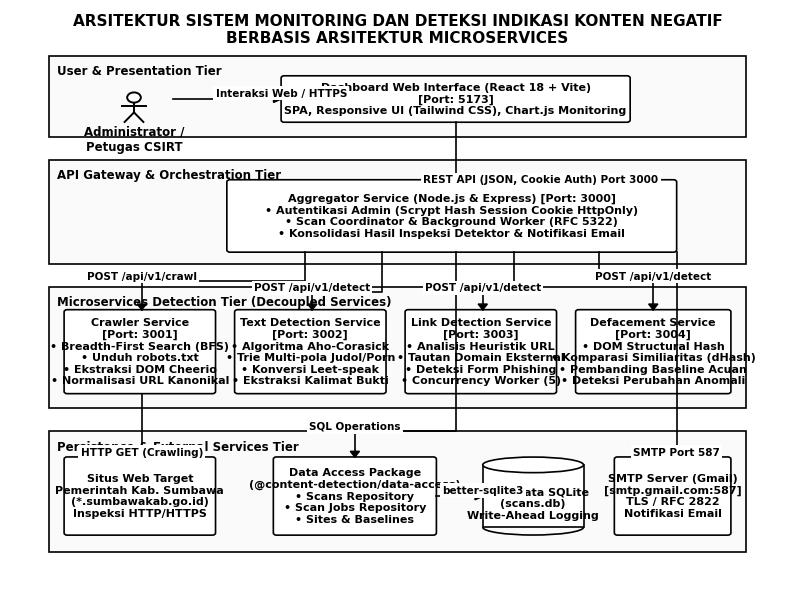

Generate this figure with matplotlib: (Note: this script raises an exception after producing the figure.)
# -*- coding: utf-8 -*-
"""
render_canonical_drawio_diagrams.py
Merender 6 diagram kanonikal utama draw.io menjadi PNG resolusi tinggi (300 DPI) dan SVG.
Gaya: Academic Draw.io Pure Black & White (latar putih, garis hitam, teks hitam, font Arial).
Konektor siku-siku (ortogonal), rute rapi terpisah, tidak bertumpuk.
"""

import os
import matplotlib
matplotlib.use('Agg')
import matplotlib.pyplot as plt
import matplotlib.patches as patches
from matplotlib.patches import FancyBboxPatch, Rectangle, Circle, Polygon
from PIL import Image

OUTPUT_DIR = r"D:\content detection\docs\bab-iv\diagrams"
DPI = 300

def setup_canvas(width_in=10, height_in=7):
    fig, ax = plt.subplots(figsize=(width_in, height_in), dpi=DPI)
    fig.patch.set_facecolor('#FFFFFF')
    ax.set_facecolor('#FFFFFF')
    ax.set_xlim(0, 1000)
    ax.set_ylim(0, 1000)
    ax.axis('off')
    return fig, ax

def save_fig(fig, base_name):
    png_path = os.path.join(OUTPUT_DIR, f"{base_name}.png")
    svg_path = os.path.join(OUTPUT_DIR, f"{base_name}.svg")
    fig.savefig(png_path, dpi=DPI, bbox_inches='tight', facecolor='#FFFFFF', edgecolor='none')
    fig.savefig(svg_path, format='svg', bbox_inches='tight', facecolor='#FFFFFF', edgecolor='none')
    plt.close(fig)
    print(f"Rendered: {base_name}.png & {base_name}.svg")

def draw_stick_figure(ax, cx, cy, height=70, label=""):
    # Head
    r = height * 0.16
    head = Circle((cx, cy + height * 0.32), r, facecolor='#FFFFFF', edgecolor='#000000', linewidth=1.4, zorder=5)
    ax.add_patch(head)
    # Body
    ax.plot([cx, cx], [cy + height * 0.16, cy - height * 0.15], color='#000000', linewidth=1.4, zorder=5)
    # Arms
    ax.plot([cx - height * 0.28, cx + height * 0.28], [cy + height * 0.05, cy + height * 0.05], color='#000000', linewidth=1.4, zorder=5)
    # Left Leg
    ax.plot([cx, cx - height * 0.22], [cy - height * 0.15, cy - height * 0.45], color='#000000', linewidth=1.4, zorder=5)
    # Right Leg
    ax.plot([cx, cx + height * 0.22], [cy - height * 0.15, cy - height * 0.45], color='#000000', linewidth=1.4, zorder=5)
    if label:
        ax.text(cx, cy - height * 0.55, label, ha='center', va='top', fontsize=8.5, fontweight='bold', fontfamily='Arial', color='#000000', zorder=6)

def draw_cylinder(ax, x, y, w, h, label=""):
    # Silinder Database Draw.io
    hr = h * 0.2
    # Body
    rect = Rectangle((x, y + hr/2), w, h - hr, facecolor='#FFFFFF', edgecolor='#000000', linewidth=1.2, zorder=3)
    ax.add_patch(rect)
    # Top ellipse
    top_el = patches.Ellipse((x + w/2, y + h - hr/2), w, hr, facecolor='#FFFFFF', edgecolor='#000000', linewidth=1.2, zorder=4)
    ax.add_patch(top_el)
    # Bottom ellipse arc
    bot_el = patches.Arc((x + w/2, y + hr/2), w, hr, theta1=180, theta2=360, edgecolor='#000000', linewidth=1.2, zorder=4)
    ax.add_patch(bot_el)
    if label:
        ax.text(x + w/2, y + h*0.4, label, ha='center', va='center', fontsize=8, fontweight='bold', fontfamily='Arial', color='#000000', zorder=5)

def draw_box(ax, x, y, w, h, text="", header="", rounded=True, fill='#FFFFFF', lw=1.2, zorder=3):
    if rounded:
        p = FancyBboxPatch((x, y), w, h, boxstyle="round,pad=0.2,rounding_size=4", facecolor=fill, edgecolor='#000000', linewidth=lw, zorder=zorder)
    else:
        p = Rectangle((x, y), w, h, facecolor=fill, edgecolor='#000000', linewidth=lw, zorder=zorder)
    ax.add_patch(p)
    if header:
        ax.text(x + 10, y + h - 16, header, ha='left', va='top', fontsize=8.5, fontweight='bold', fontfamily='Arial', color='#000000', zorder=zorder+1)
    if text:
        ty = y + h/2 if not header else y + (h - 20)/2
        ax.text(x + w/2, ty, text, ha='center', va='center', fontsize=8, fontweight='bold', fontfamily='Arial', color='#000000', zorder=zorder+1)

def draw_ortho_arrow(ax, points, label="", dashed=False, lw=1.2, label_offset=(0, 10), open_arrow=False):
    # points: [(x1, y1), (x2, y2), ...]
    xs = [p[0] for p in points]
    ys = [p[1] for p in points]
    ls = '--' if dashed else '-'
    ax.plot(xs, ys, color='#000000', linestyle=ls, linewidth=lw, zorder=4)
    # Draw arrow at the last segment
    p_last2 = points[-2]
    p_last1 = points[-1]
    dx = p_last1[0] - p_last2[0]
    dy = p_last1[1] - p_last2[1]
    head_l = 10
    head_w = 6
    if dx > 0: # pointing right
        if open_arrow:
            ax.plot([p_last1[0] - head_l, p_last1[0]], [p_last1[1] + head_w, p_last1[1]], color='#000000', lw=lw, zorder=5)
            ax.plot([p_last1[0] - head_l, p_last1[0]], [p_last1[1] - head_w, p_last1[1]], color='#000000', lw=lw, zorder=5)
        else:
            poly = Polygon([[p_last1[0], p_last1[1]], [p_last1[0] - head_l, p_last1[1] + head_w], [p_last1[0] - head_l, p_last1[1] - head_w]], closed=True, facecolor='#000000', edgecolor='#000000', zorder=5)
            ax.add_patch(poly)
    elif dx < 0: # pointing left
        if open_arrow:
            ax.plot([p_last1[0] + head_l, p_last1[0]], [p_last1[1] + head_w, p_last1[1]], color='#000000', lw=lw, zorder=5)
            ax.plot([p_last1[0] + head_l, p_last1[0]], [p_last1[1] - head_w, p_last1[1]], color='#000000', lw=lw, zorder=5)
        else:
            poly = Polygon([[p_last1[0], p_last1[1]], [p_last1[0] + head_l, p_last1[1] + head_w], [p_last1[0] + head_l, p_last1[1] - head_w]], closed=True, facecolor='#000000', edgecolor='#000000', zorder=5)
            ax.add_patch(poly)
    elif dy < 0: # pointing down
        if open_arrow:
            ax.plot([p_last1[0] - head_w, p_last1[0]], [p_last1[1] + head_l, p_last1[1]], color='#000000', lw=lw, zorder=5)
            ax.plot([p_last1[0] + head_w, p_last1[0]], [p_last1[1] + head_l, p_last1[1]], color='#000000', lw=lw, zorder=5)
        else:
            poly = Polygon([[p_last1[0], p_last1[1]], [p_last1[0] - head_w, p_last1[1] + head_l], [p_last1[0] + head_w, p_last1[1] + head_l]], closed=True, facecolor='#000000', edgecolor='#000000', zorder=5)
            ax.add_patch(poly)
    elif dy > 0: # pointing up
        if open_arrow:
            ax.plot([p_last1[0] - head_w, p_last1[0]], [p_last1[1] - head_l, p_last1[1]], color='#000000', lw=lw, zorder=5)
            ax.plot([p_last1[0] + head_w, p_last1[0]], [p_last1[1] - head_l, p_last1[1]], color='#000000', lw=lw, zorder=5)
        else:
            poly = Polygon([[p_last1[0], p_last1[1]], [p_last1[0] - head_w, p_last1[1] - head_l], [p_last1[0] + head_w, p_last1[1] - head_l]], closed=True, facecolor='#000000', edgecolor='#000000', zorder=5)
            ax.add_patch(poly)

    if label:
        mid_idx = len(points) // 2
        mid_p = points[mid_idx]
        ax.text(mid_p[0] + label_offset[0], mid_p[1] + label_offset[1], label, ha='center', va='center', fontsize=7.5, fontweight='bold', fontfamily='Arial', color='#000000', bbox=dict(boxstyle='square,pad=0.2', facecolor='#FFFFFF', edgecolor='none'), zorder=6)


# ==============================================================================
# 1. ARSITEKTUR MICROSERVICES
# ==============================================================================
def render_arsitektur_microservices():
    fig, ax = setup_canvas(10, 7.5)
    # Title
    ax.text(500, 965, "ARSITEKTUR SISTEM MONITORING DAN DETEKSI INDIKASI KONTEN NEGATIF\nBERBASIS ARSITEKTUR MICROSERVICES", ha='center', va='center', fontsize=11, fontweight='bold', fontfamily='Arial')

    # Tier 1: User & Presentation Tier
    draw_box(ax, 50, 780, 900, 140, header="User & Presentation Tier", rounded=False, fill='#FAFAFA', zorder=1)
    draw_stick_figure(ax, 160, 830, height=55, label="Administrator /\nPetugas CSIRT")
    draw_box(ax, 350, 805, 450, 80, text="Dashboard Web Interface (React 18 + Vite)\n[Port: 5173]\nSPA, Responsive UI (Tailwind CSS), Chart.js Monitoring", rounded=True)
    draw_ortho_arrow(ax, [(210, 845), (350, 845)], label="Interaksi Web / HTTPS", label_offset=(0, 10))

    # Tier 2: API Gateway & Orchestrator Tier
    draw_box(ax, 50, 560, 900, 180, header="API Gateway & Orchestration Tier", rounded=False, fill='#FAFAFA', zorder=1)
    draw_box(ax, 280, 580, 580, 125, text="Aggregator Service (Node.js & Express) [Port: 3000]\n• Autentikasi Admin (Scrypt Hash Session Cookie HttpOnly)\n• Scan Coordinator & Background Worker (RFC 5322)\n• Konsolidasi Hasil Inspeksi Detektor & Notifikasi Email", rounded=True)
    draw_ortho_arrow(ax, [(575, 805), (575, 705)], label="REST API (JSON, Cookie Auth) Port 3000", label_offset=(110, 0))

    # Tier 3: Microservices Detection Tier
    draw_box(ax, 50, 310, 900, 210, header="Microservices Detection Tier (Decoupled Services)", rounded=False, fill='#FAFAFA', zorder=1)
    draw_box(ax, 70, 335, 195, 145, text="Crawler Service\n[Port: 3001]\n• Breadth-First Search (BFS)\n• Unduh robots.txt\n• Ekstraksi DOM Cheerio\n• Normalisasi URL Kanonikal", rounded=True)
    draw_box(ax, 290, 335, 195, 145, text="Text Detection Service\n[Port: 3002]\n• Algoritma Aho-Corasick\n• Trie Multi-pola Judol/Porn\n• Konversi Leet-speak\n• Ekstraksi Kalimat Bukti", rounded=True)
    draw_box(ax, 510, 335, 195, 145, text="Link Detection Service\n[Port: 3003]\n• Analisis Heuristik URL\n• Tautan Domain Eksternal\n• Deteksi Form Phishing\n• Concurrency Worker (5)", rounded=True)
    draw_box(ax, 730, 335, 200, 145, text="Defacement Service\n[Port: 3004]\n• DOM Structural Hash\n• Komparasi Similiaritas (dHash)\n• Pembanding Baseline Acuan\n• Deteksi Perubahan Anomali", rounded=True)

    # Arrows from Aggregator to Services
    draw_ortho_arrow(ax, [(380, 580), (380, 530), (170, 530), (170, 480)], label="POST /api/v1/crawl", label_offset=(0, 8))
    draw_ortho_arrow(ax, [(480, 580), (480, 510), (390, 510), (390, 480)], label="POST /api/v1/detect", label_offset=(0, 8))
    draw_ortho_arrow(ax, [(650, 580), (650, 510), (610, 510), (610, 480)], label="POST /api/v1/detect", label_offset=(0, 8))
    draw_ortho_arrow(ax, [(760, 580), (760, 530), (830, 530), (830, 480)], label="POST /api/v1/detect", label_offset=(0, 8))

    # Tier 4: Persistence & External Tier
    draw_box(ax, 50, 60, 900, 210, header="Persistence & External Services Tier", rounded=False, fill='#FAFAFA', zorder=1)
    draw_box(ax, 70, 90, 195, 135, text="Situs Web Target\nPemerintah Kab. Sumbawa\n(*.sumbawakab.go.id)\nInspeksi HTTP/HTTPS", rounded=True)
    draw_box(ax, 340, 90, 210, 135, text="Data Access Package\n(@content-detection/data-access)\n• Scans Repository\n• Scan Jobs Repository\n• Sites & Baselines", rounded=True)
    draw_cylinder(ax, 610, 90, 130, 135, label="Basis Data SQLite\n(scans.db)\nWrite-Ahead Logging")
    draw_box(ax, 780, 90, 150, 135, text="SMTP Server (Gmail)\n[smtp.gmail.com:587]\nTLS / RFC 2822\nNotifikasi Email", rounded=True)

    # Arrows to external & persistence
    draw_ortho_arrow(ax, [(170, 335), (170, 225)], label="HTTP GET (Crawling)", label_offset=(0, 8))
    draw_ortho_arrow(ax, [(575, 580), (575, 270), (445, 270), (445, 225)], label="SQL Operations", label_offset=(0, 8))
    draw_ortho_arrow(ax, [(550, 157), (610, 157)], label="better-sqlite3", label_offset=(0, 10))
    draw_ortho_arrow(ax, [(860, 580), (860, 225)], label="SMTP Port 587", label_offset=(0, 8))

    save_fig(fig, "arsitektur-microservices")


# ==============================================================================
# 2. USE CASE DIAGRAM
# ==============================================================================
def render_use_case_diagram():
    fig, ax = setup_canvas(10.5, 9.5)
    # Title
    ax.text(500, 970, "USE CASE DIAGRAM SISTEM MONITORING DAN DETEKSI INDIKASI KONTEN NEGATIF\nPADA WEBSITE PEMERINTAH KABUPATEN SUMBAWA", ha='center', va='center', fontsize=10.5, fontweight='bold', fontfamily='Arial')

    # System Boundary Box
    draw_box(ax, 230, 40, 540, 900, header="Sistem Monitoring & Deteksi Konten Negatif Pemkab Sumbawa", rounded=False, fill='#FFFFFF', zorder=1)

    # Actors
    draw_stick_figure(ax, 110, 500, height=75, label="Petugas CSIRT /\nAdministrator")
    draw_stick_figure(ax, 890, 710, height=75, label="Website Target\nPemerintah")
    draw_stick_figure(ax, 890, 240, height=75, label="SMTP Server\n(Gmail Notifier)")

    # Use Cases Ovals inside boundary
    def draw_uc_oval(x, y, w, h, text):
        el = patches.Ellipse((x + w/2, y + h/2), w, h, facecolor='#FFFFFF', edgecolor='#000000', linewidth=1.2, zorder=3)
        ax.add_patch(el)
        ax.text(x + w/2, y + h/2, text, ha='center', va='center', fontsize=7.5, fontweight='bold', fontfamily='Arial', color='#000000', zorder=4)

    # Left column UCs (Actor Admin directly accesses)
    draw_uc_oval(260, 820, 190, 50, "Login Administrator\n(Autentikasi Scrypt)")
    draw_uc_oval(260, 740, 190, 50, "Pengelolaan Target Website\n(Registrasi Domain)")
    draw_uc_oval(260, 660, 190, 50, "Pengelolaan Baseline\n(Struktur DOM Acuan)")
    draw_uc_oval(260, 560, 200, 55, "Melakukan Pemindaian Website\n(Mandiri & Asinkron)")
    draw_uc_oval(260, 450, 190, 50, "Melihat Hasil Pemindaian &\nDetail Temuan Indikasi")
    draw_uc_oval(260, 360, 190, 50, "Melihat Riwayat Pemindaian\n(Audit Trail)")
    draw_uc_oval(260, 260, 190, 50, "Ekspor Laporan Pemeriksaan\n(Format PDF & CSV)")

    # Right column UCs (Triggered / Included)
    draw_uc_oval(540, 670, 190, 52, "Perayapan Web (Crawling)\n(BFS & Unduh robots.txt)")
    draw_uc_oval(540, 570, 190, 50, "Deteksi Konten Teks\n(Algoritma Aho-Corasick)")
    draw_uc_oval(540, 480, 190, 50, "Deteksi Tautan Mencurigakan\n(Domain Eksternal)")
    draw_uc_oval(540, 390, 190, 50, "Deteksi Defacement\n(Visual Hash Comparison)")
    draw_uc_oval(540, 290, 190, 50, "Pengiriman Notifikasi Email\n(RFC 2822 / Nodemailer)")

    # Primary Associations (Solid lines, no arrow): Admin -> UCs
    ax.plot([145, 260], [530, 845], color='#000000', lw=1.2, zorder=2) # Login
    ax.plot([145, 260], [520, 765], color='#000000', lw=1.2, zorder=2) # Site
    ax.plot([145, 260], [510, 685], color='#000000', lw=1.2, zorder=2) # Baseline
    ax.plot([145, 260], [500, 587], color='#000000', lw=1.2, zorder=2) # Scan
    ax.plot([145, 260], [490, 475], color='#000000', lw=1.2, zorder=2) # View
    ax.plot([145, 260], [480, 385], color='#000000', lw=1.2, zorder=2) # History

    # Extend: Export -> View
    draw_ortho_arrow(ax, [(355, 310), (355, 450)], label="<<extend>>", dashed=True, open_arrow=True, label_offset=(35, 0))

    # Include: View -> History
    draw_ortho_arrow(ax, [(355, 450), (355, 410)], label="<<include>>", dashed=True, open_arrow=True, label_offset=(35, 0))

    # Include: Scan -> Crawling
    draw_ortho_arrow(ax, [(460, 595), (500, 595), (500, 695), (540, 695)], label="<<include>>", dashed=True, open_arrow=True, label_offset=(0, 10))

    # Includes from Crawling to Detectors & Mail
    draw_ortho_arrow(ax, [(635, 670), (635, 620)], label="<<include>>", dashed=True, open_arrow=True, label_offset=(35, 0))
    draw_ortho_arrow(ax, [(635, 570), (635, 530)], label="<<include>>", dashed=True, open_arrow=True, label_offset=(35, 0))
    draw_ortho_arrow(ax, [(635, 480), (635, 440)], label="<<include>>", dashed=True, open_arrow=True, label_offset=(35, 0))
    draw_ortho_arrow(ax, [(635, 390), (635, 340)], label="<<include>>", dashed=True, open_arrow=True, label_offset=(35, 0))

    # Association to External Actors
    ax.plot([730, 840], [695, 710], color='#000000', lw=1.2, zorder=2) # Crawl -> Target Web
    ax.plot([730, 840], [315, 250], color='#000000', lw=1.2, zorder=2) # Email -> SMTP Server

    save_fig(fig, "use-case-diagram")


# ==============================================================================
# 3. ACTIVITY DIAGRAM (ALUR PEMINDAIAN LENGKAP)
# ==============================================================================
def render_activity_diagram():
    fig, ax = setup_canvas(10.5, 11)
    # Title
    ax.text(500, 975, "ACTIVITY DIAGRAM ALUR PEMINDAIAN DAN DETEKSI INDIKASI KONTEN NEGATIF\n(SISTEM PEMANTAUAN WEBSITE PEMKAB SUMBAWA)", ha='center', va='center', fontsize=10.5, fontweight='bold', fontfamily='Arial')

    # 4 Swimlanes
    lanes = [
        ("Petugas CSIRT / Admin", 40, 220),
        ("Dashboard & Aggregator", 260, 240),
        ("Worker & Detection Services", 500, 260),
        ("Database (SQLite) & SMTP", 760, 200),
    ]
    for ltitle, lx, lw in lanes:
        draw_box(ax, lx, 40, lw, 910, header=ltitle, rounded=False, fill='#FAFAFA', zorder=1)

    # Helper for action boxes
    def act(x, y, w, h, text):
        draw_box(ax, x, y, w, h, text=text, rounded=True, fill='#FFFFFF', zorder=3)

    # Initial Node
    c_init = Circle((150, 905), 12, facecolor='#000000', edgecolor='#000000', zorder=4)
    ax.add_patch(c_init)

    # Nodes
    act(60, 835, 180, 42, "Mengakses Antarmuka\nSistem Pemantauan")
    act(280, 835, 200, 42, "Menampilkan Halaman\nLogin Administrator")
    act(60, 755, 180, 42, "Memasukkan Nama Pengguna\ndan Kata Sandi")
    act(280, 755, 200, 42, "Verifikasi Hash Scrypt &\nValidasi Autentikasi")

    # Diamond Auth
    poly_auth = Polygon([[380, 725], [420, 695], [380, 665], [340, 695]], closed=True, facecolor='#FFFFFF', edgecolor='#000000', lw=1.2, zorder=3)
    ax.add_patch(poly_auth)
    ax.text(380, 695, "Valid?", ha='center', va='center', fontsize=8, fontweight='bold', fontfamily='Arial')

    act(280, 595, 200, 42, "Menampilkan Dashboard Utama\ndan Formulir Pemindaian")
    act(60, 515, 180, 42, "Memasukkan URL Target,\nKedalaman, & Email Petugas")
    act(280, 515, 200, 42, "Validasi Parameter &\nSintaks Email (RFC 5322)")

    # Job Creation in Database
    act(780, 515, 160, 42, "Catat Scan Job Baru\n(Status: running)")

    # Crawling in Detection Services
    act(520, 440, 220, 45, "Crawler Service: Unduh robots.txt,\nUnduh HTML, Ekstraksi BFS")

    # Parallel Fork Bar
    rect_fork = Rectangle((510, 395), 240, 6, facecolor='#000000', edgecolor='#000000', zorder=4)
    ax.add_patch(rect_fork)

    # 3 Parallel Detection branches
    act(515, 310, 72, 65, "Deteksi Teks:\nAho-Corasick\n(Trie Kata\nKunci Judol)")
    act(595, 310, 70, 65, "Deteksi Tautan:\nAnalisis Link\n& Heuristik\nDomain")
    act(672, 310, 72, 65, "Defacement:\nKomparasi\nDOM & Hash\nBaseline")

    # Parallel Join Bar
    rect_join = Rectangle((510, 275), 240, 6, facecolor='#000000', edgecolor='#000000', zorder=4)
    ax.add_patch(rect_join)

    act(280, 205, 200, 42, "Aggregator Service:\nRekapitulasi Seluruh Temuan")
    act(780, 205, 160, 42, "Simpan Rekaman ke SQLite\n(Tabel scans & Update Job)")
    act(780, 135, 160, 42, "Kirim Email Notifikasi Petugas\nvia SMTP Gmail Port 587")
    act(280, 135, 200, 42, "Perbarui Dashboard &\nTampilkan Konfirmasi Email")
    act(60, 135, 180, 42, "Melihat Hasil Deteksi &\nEkspor Laporan (PDF/CSV)")

    # Final Node (Bullseye)
    c_out = Circle((150, 75), 14, facecolor='#FFFFFF', edgecolor='#000000', lw=1.2, zorder=4)
    c_in = Circle((150, 75), 9, facecolor='#000000', edgecolor='#000000', zorder=5)
    ax.add_patch(c_out)
    ax.add_patch(c_in)

    # Orthogonal Arrows
    draw_ortho_arrow(ax, [(150, 893), (150, 877)])
    draw_ortho_arrow(ax, [(240, 856), (280, 856)])
    draw_ortho_arrow(ax, [(380, 835), (380, 805), (150, 805), (150, 797)])
    draw_ortho_arrow(ax, [(240, 776), (280, 776)])
    draw_ortho_arrow(ax, [(380, 755), (380, 725)])
    
    # Auth decision branches
    draw_ortho_arrow(ax, [(420, 695), (460, 695), (460, 776), (480, 776)], label="TIDAK", label_offset=(0, 8))
    draw_ortho_arrow(ax, [(380, 665), (380, 637)], label="YA", label_offset=(15, 0))

    draw_ortho_arrow(ax, [(380, 595), (380, 565), (150, 565), (150, 557)])
    draw_ortho_arrow(ax, [(240, 536), (280, 536)])
    draw_ortho_arrow(ax, [(480, 536), (780, 536)], label="Input Valid", label_offset=(0, 8))
    draw_ortho_arrow(ax, [(860, 515), (860, 462), (740, 462)], label="Dispatch", label_offset=(0, 8))

    # Fork connections
    draw_ortho_arrow(ax, [(630, 440), (630, 401)])
    draw_ortho_arrow(ax, [(551, 395), (551, 375)])
    draw_ortho_arrow(ax, [(630, 395), (630, 375)])
    draw_ortho_arrow(ax, [(708, 395), (708, 375)])

    # Join connections
    draw_ortho_arrow(ax, [(551, 310), (551, 281)])
    draw_ortho_arrow(ax, [(630, 310), (630, 281)])
    draw_ortho_arrow(ax, [(708, 310), (708, 281)])

    draw_ortho_arrow(ax, [(630, 275), (630, 226), (480, 226)])
    draw_ortho_arrow(ax, [(480, 226), (780, 226)], label="Simpan", label_offset=(0, 8))
    draw_ortho_arrow(ax, [(860, 205), (860, 177)], label="Selesai", label_offset=(15, 0))
    draw_ortho_arrow(ax, [(780, 156), (480, 156)], label="Notified", label_offset=(0, 8))
    draw_ortho_arrow(ax, [(280, 156), (240, 156)])
    draw_ortho_arrow(ax, [(150, 135), (150, 89)])

    save_fig(fig, "activity-diagram")


# ==============================================================================
# 4. SEQUENCE DIAGRAM
# ==============================================================================
def render_sequence_diagram():
    fig, ax = setup_canvas(11, 8.5)
    # Title
    ax.text(500, 970, "SEQUENCE DIAGRAM INTERAKSI KOMPREHENSIF PEMINDAIAN SITUS WEB\nPADA ARSITEKTUR MICROSERVICES PEMKAB SUMBAWA", ha='center', va='center', fontsize=10.5, fontweight='bold', fontfamily='Arial')

    participants = [
        ("Petugas\nCSIRT", 80, "actor"),
        ("Dashboard\n(React :5173)", 200, "rect"),
        ("Aggregator\n(Core :3000)", 330, "rect"),
        ("Crawler\nSvc (:3001)", 460, "rect"),
        ("Text Det\nSvc (:3002)", 590, "rect"),
        ("Link Det\nSvc (:3003)", 710, "rect"),
        ("Defacement\nSvc (:3004)", 830, "rect"),
        ("SQLite DB\n(scans.db)", 940, "cylinder"),
    ]

    # Draw header and lifelines
    for lbl, x, kind in participants:
        if kind == "actor":
            draw_stick_figure(ax, x, 905, height=45, label=lbl)
            top_y = 875
        elif kind == "cylinder":
            draw_cylinder(ax, x - 35, 880, 70, 50, label=lbl)
            top_y = 880
        else:
            draw_box(ax, x - 45, 880, 90, 50, text=lbl, rounded=False)
            top_y = 880

        # Lifeline
        ax.plot([x, x], [top_y, 70], color='#000000', linestyle='--', linewidth=1, zorder=2)

    # Messages
    msgs = [
        (80, 200, 830, "1: Input URL & Klik Pindai", False),
        (200, 330, 790, "2: POST /api/v1/scan (url, email)", False),
        (330, 940, 750, "3: createScanJob(status='running')", False),
        (940, 330, 720, "4: 201 Created (jobId)", True),
        (330, 200, 690, "5: 202 Accepted (Background Worker)", True),
        (330, 460, 650, "6: POST /api/v1/crawl (startUrl, BFS)", False),
        (460, 330, 610, "7: 200 OK (pages: [{html, text, links}])", True),
        # Parallel calls
        (330, 590, 560, "8: POST /api/v1/detect (text, leet)", False),
        (330, 710, 530, "9: POST /api/v1/detect (links)", False),
        (330, 830, 500, "10: POST /api/v1/detect (DOM hash)", False),
        (590, 330, 460, "11: 200 OK (Aho-Corasick matches)", True),
        (710, 330, 430, "12: 200 OK (suspiciousDomain)", True),
        (830, 330, 400, "13: 200 OK (visualDiffRatio)", True),
        (330, 940, 350, "14: createMany(records) & updateJob(completed)", False),
        (940, 330, 320, "15: Persisted in SQLite", True),
        (330, 200, 270, "16: Push Event / Polling Response", True),
        (200, 80, 230, "17: Tampilkan Hasil & Spanduk Email", False),
    ]

    for x1, x2, y, txt, is_dash in msgs:
        draw_ortho_arrow(ax, [(x1, y), (x2, y)], label=txt, dashed=is_dash, label_offset=(0, 8), open_arrow=is_dash)

    save_fig(fig, "sequence-diagram")


# ==============================================================================
# 5. COMPONENT DIAGRAM
# ==============================================================================
def render_component_diagram():
    fig, ax = setup_canvas(10.5, 7.5)
    ax.text(500, 965, "COMPONENT DIAGRAM ARSITEKTUR PERANGKAT LUNAK SISTEM PEMANTAUAN\nDAN DETEKSI KONTEN NEGATIF BERBASIS MICROSERVICES", ha='center', va='center', fontsize=10.5, fontweight='bold', fontfamily='Arial')

    def draw_component(x, y, w, h, title, sub=""):
        p = Rectangle((x, y), w, h, facecolor='#FFFFFF', edgecolor='#000000', linewidth=1.2, zorder=3)
        ax.add_patch(p)
        # Small component tabs on top left
        t1 = Rectangle((x - 8, y + h - 18), 16, 7, facecolor='#FFFFFF', edgecolor='#000000', linewidth=1, zorder=4)
        t2 = Rectangle((x - 8, y + h - 32), 16, 7, facecolor='#FFFFFF', edgecolor='#000000', linewidth=1, zorder=4)
        ax.add_patch(t1)
        ax.add_patch(t2)
        ax.text(x + w/2, y + h*0.62, f"«component»\n{title}", ha='center', va='center', fontsize=8.5, fontweight='bold', fontfamily='Arial', zorder=5)
        if sub:
            ax.text(x + w/2, y + h*0.25, sub, ha='center', va='center', fontsize=7.5, fontfamily='Arial', color='#333333', zorder=5)

    # Components
    draw_component(50, 770, 220, 80, "Dashboard UI", "React 18 + Vite [Port 5173]")
    draw_component(420, 770, 250, 85, "Aggregator Service", "Express Core Gateway [Port 3000]")
    draw_component(770, 770, 180, 80, "SMTP Mailer", "Nodemailer Client [Port 587]")

    draw_component(50, 520, 200, 80, "Crawler Service", "Axios / Cheerio [Port 3001]")
    draw_component(280, 520, 200, 80, "Text Detection Service", "Aho-Corasick Engine [Port 3002]")
    draw_component(510, 520, 200, 80, "Link Detection Service", "Heuristic Parser [Port 3003]")
    draw_component(740, 520, 210, 80, "Defacement Service", "DOM Structure Hash [Port 3004]")

    draw_component(350, 280, 280, 80, "Data Access Package", "@content-detection/data-access")
    draw_cylinder(ax, 720, 280, 150, 80, label="Basis Data SQLite\n(scans.db)")
    draw_component(50, 280, 200, 80, "Situs Web Pemerintah", "*.sumbawakab.go.id (Target)")

    # Dependencies (Dashed with open arrows)
    draw_ortho_arrow(ax, [(270, 810), (420, 810)], label="«use» REST API", dashed=True, open_arrow=True, label_offset=(0, 10))
    draw_ortho_arrow(ax, [(670, 810), (770, 810)], label="«use» SMTP TLS", dashed=True, open_arrow=True, label_offset=(0, 10))

    draw_ortho_arrow(ax, [(470, 770), (470, 680), (150, 680), (150, 600)], label="«use» :3001", dashed=True, open_arrow=True, label_offset=(0, 8))
    draw_ortho_arrow(ax, [(510, 770), (510, 650), (380, 650), (380, 600)], label="«use» :3002", dashed=True, open_arrow=True, label_offset=(0, 8))
    draw_ortho_arrow(ax, [(570, 770), (570, 650), (610, 650), (610, 600)], label="«use» :3003", dashed=True, open_arrow=True, label_offset=(0, 8))
    draw_ortho_arrow(ax, [(620, 770), (620, 680), (845, 680), (845, 600)], label="«use» :3004", dashed=True, open_arrow=True, label_offset=(0, 8))

    draw_ortho_arrow(ax, [(545, 770), (545, 360)], label="«use» Repository Interface", dashed=True, open_arrow=True, label_offset=(40, 0))
    draw_ortho_arrow(ax, [(630, 320), (720, 320)], label="better-sqlite3", dashed=True, open_arrow=True, label_offset=(0, 10))
    draw_ortho_arrow(ax, [(150, 520), (150, 360)], label="«use» HTTP GET", dashed=True, open_arrow=True, label_offset=(0, 10))

    save_fig(fig, "component-diagram")


# ==============================================================================
# 6. DIAGRAM METODE DSRM
# ==============================================================================
def render_diagram_metode_dsrm():
    fig, ax = setup_canvas(10.5, 9.5)
    ax.text(500, 970, "ALUR PENELITIAN DESIGN SCIENCE RESEARCH METHODOLOGY (DSRM)\nSISTEM PEMANTAUAN DAN DETEKSI KONTEN NEGATIF PEMKAB SUMBAWA", ha='center', va='center', fontsize=10.5, fontweight='bold', fontfamily='Arial')

    stages = [
        (850, "Fase 1: Identifikasi Masalah dan Motivasi (Problem Identification and Motivation)",
         "• Maraknya penyusupan konten judi online, pornografi teks, dan defacement pada website resmi Pemkab Sumbawa.\n• Ketiadaan sistem pemantauan otomatis terdistribusi dengan algoritma pencocokan multi-pola akurat."),

        (710, "Fase 2: Penentuan Tujuan Solusi (Define the Objectives of a Solution)",
         "• Merancang sistem inspeksi berbasis arsitektur microservices independen (Crawler, Text, Link, Defacement, Aggregator).\n• Mengintegrasikan algoritma Aho-Corasick, normalisasi leet-speak, deteksi tautan heuristik, dan notifikasi email petugas."),

        (560, "Fase 3: Perancangan dan Pengembangan (Design and Development)",
         "• Pemodelan diagram Unified Modeling Language (UML): Use Case, Activity, Sequence, dan Component Diagram.\n• Implementasi 5 microservices Node.js, pustaka data-access SQLite, dan Dashboard React UI."),

        (420, "Fase 4: Demonstrasi (Demonstration)",
         "• Uji pemindaian langsung pada situs riil Pemerintah Kabupaten Sumbawa (sumbawakab.go.id, uts.ac.id, dll.).\n• Verifikasi fungsionalitas background scanning worker dan pengiriman notifikasi surel terotomasi."),

        (270, "Fase 5: Evaluasi (Evaluation)",
         "• Pengujian empiris 50 sampel dataset (25 normal resmi Pemkab Sumbawa + 25 sampel indikasi konten negatif).\n• Analisis Confusion Matrix: TP=25, TN=25, FP=0, FN=0, Akurasi 100%, Presisi 100%, Recall 100%, F1-Score 100%.\n• Pengujian kehandalan seluruh unit melalui 214 automated test suite."),

        (120, "Fase 6: Komunikasi (Communication)",
         "• Penyusunan dokumen laporan skripsi lengkap (BAB I s/d BAB V) sesuai standar Universitas Teknologi Sumbawa.\n• Pelaporan hasil penelitian dan rekomendasi keamanan siber bagi pengelola domain publik Kabupaten Sumbawa."),
    ]

    for y, title, desc in stages:
        draw_box(ax, 160, y, 780, 95, header=title, rounded=True, fill='#FFFFFF')
        ax.text(180, y + 42, desc, ha='left', va='center', fontsize=7.5, fontfamily='Arial', color='#222222', zorder=5)

    # Sequential arrows
    draw_ortho_arrow(ax, [(550, 850), (550, 805)])
    draw_ortho_arrow(ax, [(550, 710), (550, 655)])
    draw_ortho_arrow(ax, [(550, 560), (550, 515)])
    draw_ortho_arrow(ax, [(550, 420), (550, 365)])
    draw_ortho_arrow(ax, [(550, 270), (550, 215)])

    # Feedback Loop: Fase 5 (Evaluasi) -> Fase 3 (Perancangan & Pengembangan)
    draw_ortho_arrow(ax, [(160, 317), (90, 317), (90, 607), (160, 607)],
                     label="Iterasi Perbaikan Pola Deteksi (Feedback Loop)",
                     dashed=True, open_arrow=True, label_offset=(65, 0))

    save_fig(fig, "diagram-metode-dsrm")


def main():
    print("Memulai render 6 diagram kanonikal utama draw.io...")
    render_arsitektur_microservices()
    render_use_case_diagram()
    render_activity_diagram()
    render_sequence_diagram()
    render_component_diagram()
    render_diagram_metode_dsrm()
    print("SELESAI! Seluruh 6 diagram kanonikal berhasil dirender ke PNG (300 DPI) dan SVG.")

if __name__ == "__main__":
    main()
